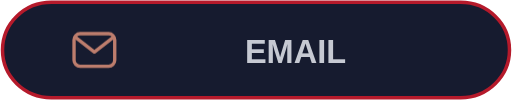
t = 0.00 s
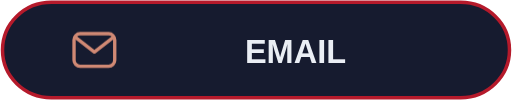
t = 2.25 s
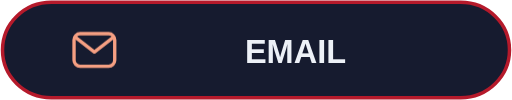
t = 4.50 s
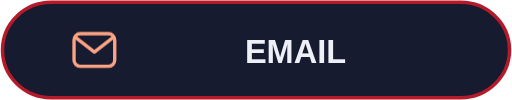
t = 6.75 s
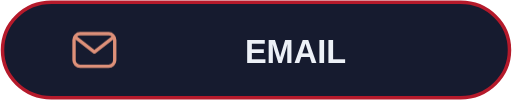
t = 9.00 s
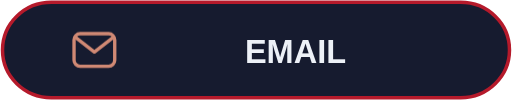
t = 9.75 s

The animated SVG that drew these frames (rendered in a browser with its animation timeline set to each time). Animation: 9 CSS @keyframes rules; frames cover the first 9.75 s, repeats indefinitely.

<svg xmlns="http://www.w3.org/2000/svg" width="220" height="43" viewBox="0 0 220 43"><style>
  @keyframes appear { 0%,100% { opacity: .82; } 15%,90% { opacity: 1; } }
  @keyframes rise { 0%,100% { transform: scaleY(.08); } 20%,90% { transform: scaleY(1); } }
  @keyframes expand { 0%,100% { transform: scaleX(.08); } 20%,90% { transform: scaleX(1); } }
  .motion-language { transform-box: fill-box; transform-origin: left center; animation: expand 24s ease-in-out infinite; }
  @keyframes donut-reveal { 0%,100% { stroke-dasharray: 0 var(--circumference); } 28%,90% { stroke-dasharray: var(--arc) var(--circumference); } }
  .motion-donut { animation: donut-reveal 24s ease-in-out infinite; }
  @keyframes draw { 0%,100% { stroke-dashoffset: 1; } 25%,90% { stroke-dashoffset: 0; } }
  @keyframes glow { 0%,100% { opacity: .72; } 50% { opacity: 1; } }
  @keyframes float { 0%,100% { transform: translateY(0); } 50% { transform: translateY(-1.5px); } }
  @keyframes turn { from { transform: rotate(0deg); } to { transform: rotate(360deg); } }
  @keyframes sail { 0%,100% { transform: rotate(-1deg); } 50% { transform: rotate(1deg); } }
  .wheel-spin { transform-origin: 0px 0px; animation: turn 60s linear infinite; }
  .pirate-flag { transform-box: fill-box; transform-origin: left center; animation: sail 12s ease-in-out infinite; }
  text { animation: appear 18s ease-in-out infinite; }
  .motion-bar { transform-box: fill-box; transform-origin: center bottom; animation: rise 24s cubic-bezier(.22,1,.36,1) infinite; }
  .motion-line { stroke-dasharray: 1; animation: draw 24s ease-in-out infinite; }
  .motion-ring { animation: appear 24s ease-in-out infinite; }
  .motion-cell { animation: appear 18s ease-in-out infinite; animation-delay: var(--delay,0ms); }
  .motion-icon { animation: glow 12s ease-in-out infinite; }
  .motion-logo { animation: float 12s ease-in-out infinite; }
  @media (prefers-reduced-motion: reduce) { * { animation: none !important; } }
</style><rect x="1" y="1" width="218" height="41" rx="21" fill="#161B2F" stroke="#B51A2B" stroke-width="1.5"/><g transform="translate(30 11) scale(0.875)" fill="none" stroke="#FFA586" class="motion-icon" stroke-width="1.65" stroke-linecap="round" stroke-linejoin="round"><rect x="2" y="4" width="20" height="16" rx="3"/><path d="m3 6 9 7 9-7"/></g><text x="127" y="27" text-anchor="middle" font-family="Arial, Helvetica, sans-serif" font-size="14" fill="#EDF1F7" font-weight="700">EMAIL</text></svg>
